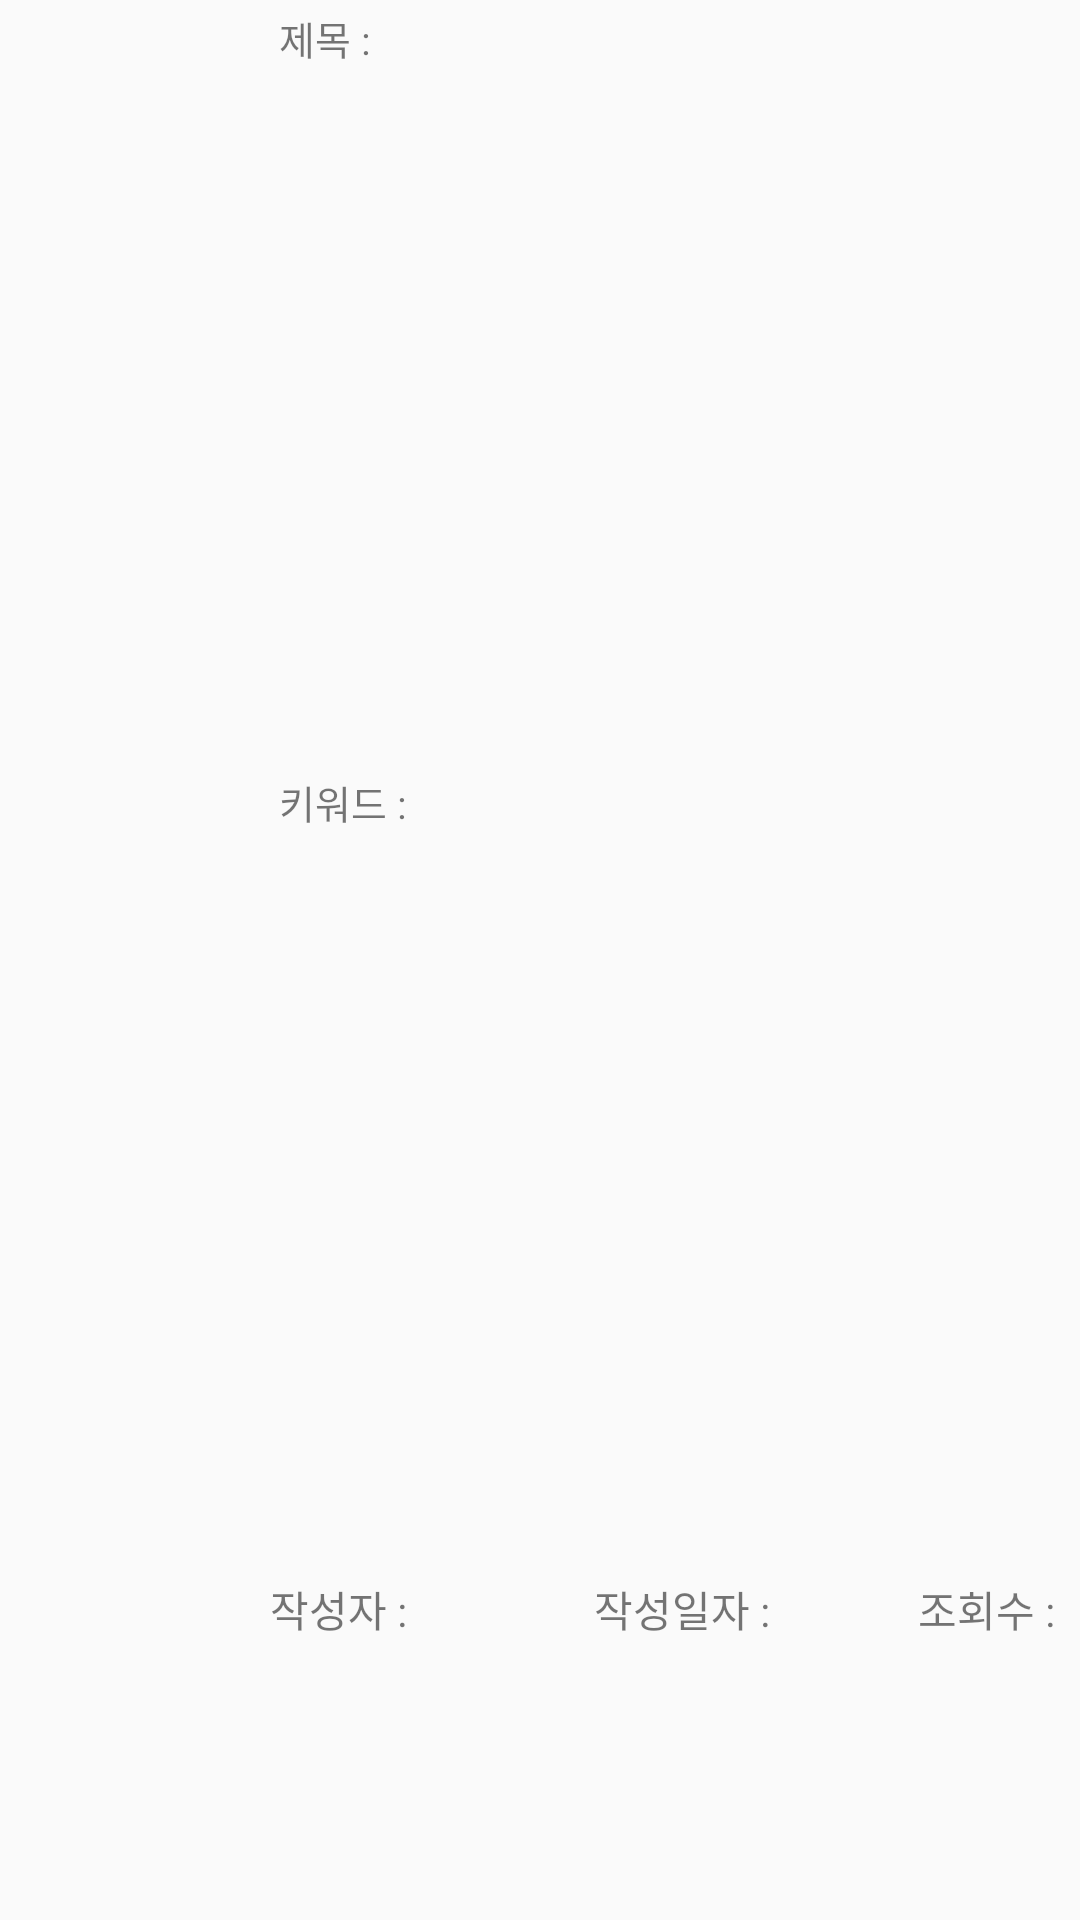

Reconstruct the res/layout file that produces this screen, plus the resources it refers to.
<!-- AndroidManifest.xml: application theme Theme.CBT7 -->
<!-- res/layout/articlelist_item.xml -->
<?xml version="1.0" encoding="utf-8"?>
<LinearLayout xmlns:android="http://schemas.android.com/apk/res/android"
    android:layout_width="match_parent"
    android:layout_height="120sp"
    android:orientation="vertical">
    <LinearLayout
        android:layout_width="match_parent"
        android:layout_height="match_parent"
        android:orientation="horizontal">

        <ImageView
            android:id="@+id/board_image"
            android:layout_width="80sp"
            android:layout_height="100sp"
            android:layout_margin="5sp"
            android:src="@drawable/moji"/>
        
        <LinearLayout
            android:layout_width="match_parent"
            android:layout_height="match_parent"
            android:orientation="horizontal">

            <LinearLayout
                android:layout_width="0sp"
                android:layout_height="match_parent"
                android:layout_weight="5"
                android:orientation="vertical">
                <LinearLayout
                    android:layout_width="match_parent"
                    android:layout_height="0sp"
                    android:layout_weight="2"
                    android:orientation="vertical">

                    <TextView
                        android:id="@+id/board_title"
                        android:layout_width="wrap_content"
                        android:layout_height="0sp"
                        android:layout_weight="1.5"
                        android:layout_margin="3sp"
                        android:text="제목 :"
                        android:textSize="13sp"/>

                    <TextView
                        android:id="@+id/board_keyword"
                        android:layout_width="wrap_content"
                        android:layout_height="0sp"
                        android:layout_weight="1"
                        android:layout_margin="3sp"
                        android:text="키워드 :"
                        android:textSize="13sp"/>
                </LinearLayout>

                <LinearLayout
                    android:layout_width="match_parent"
                    android:layout_height="0sp"
                    android:layout_weight="1"
                    android:orientation="horizontal"
                    android:gravity="center">

                    <TextView
                        android:id="@+id/board_id"
                        android:layout_width="0sp"
                        android:layout_height="wrap_content"
                        android:layout_weight="2"
                        android:layout_marginTop="3sp"
                        android:text="작성자 :"/>
                    <TextView
                        android:id="@+id/board_post_date"
                        android:layout_width="0sp"
                        android:layout_height="wrap_content"
                        android:layout_weight="2"
                        android:layout_marginTop="3sp"
                        android:text="작성일자 :" />
                    <TextView
                        android:id="@+id/board_hits"
                        android:layout_width="0sp"
                        android:layout_height="wrap_content"
                        android:layout_weight="1"
                        android:layout_marginTop="3sp"
                        android:text="조회수 :" />

                </LinearLayout>
            </LinearLayout>
            <LinearLayout
                android:id="@+id/btnlayout"
                android:layout_width="0sp"
                android:layout_height="match_parent"
                android:layout_weight="1"
                android:orientation="vertical"
                android:visibility="gone">
                <Button
                    android:id="@+id/articledelete"
                    android:layout_width="wrap_content"
                    android:layout_height="0sp"
                    android:layout_weight="1"
                    android:text="삭제"/>
                <Button
                    android:id="@+id/articleretouch"
                    android:layout_width="wrap_content"
                    android:layout_height="0sp"
                    android:layout_weight="1"
                    android:text="수정"/>
            </LinearLayout>

        </LinearLayout>
        <TextView
            android:id="@+id/board_Num"
            android:layout_width="0sp"
            android:layout_height="0sp"/>
    </LinearLayout>
</LinearLayout>
<!-- resources referenced by this layout -->
<resources>
  <style name="Theme.CBT7" parent="Theme.AppCompat.Light.NoActionBar">
          
          <item name="colorPrimary">@color/purple_500</item>
          <item name="colorPrimaryVariant">@color/purple_700</item>
          <item name="colorOnPrimary">@color/white</item>
          
          <item name="colorSecondary">@color/teal_200</item>
          <item name="colorSecondaryVariant">@color/teal_700</item>
          <item name="colorOnSecondary">@color/black</item>
          
          <item name="android:statusBarColor">?attr/colorPrimaryVariant</item>
          
          <item name="android:textAppearance">@style/TextAppearance.AppCompat</item>
          <item name="chipStyle">@style/Widget.MaterialComponents.Chip.Entry</item>
      </style>
  <!-- not gathered from this repository: default colours our renderer supplied (Android Studio template values) -->
  <color name="purple_500">#FF6200EE</color>
  <color name="purple_700">#FF3700B3</color>
  <color name="teal_200">#FF03DAC5</color>
  <color name="teal_700">#FF018786</color>
  <color name="black">#FF000000</color>
  <color name="white">#FFFFFFFF</color>
</resources>
